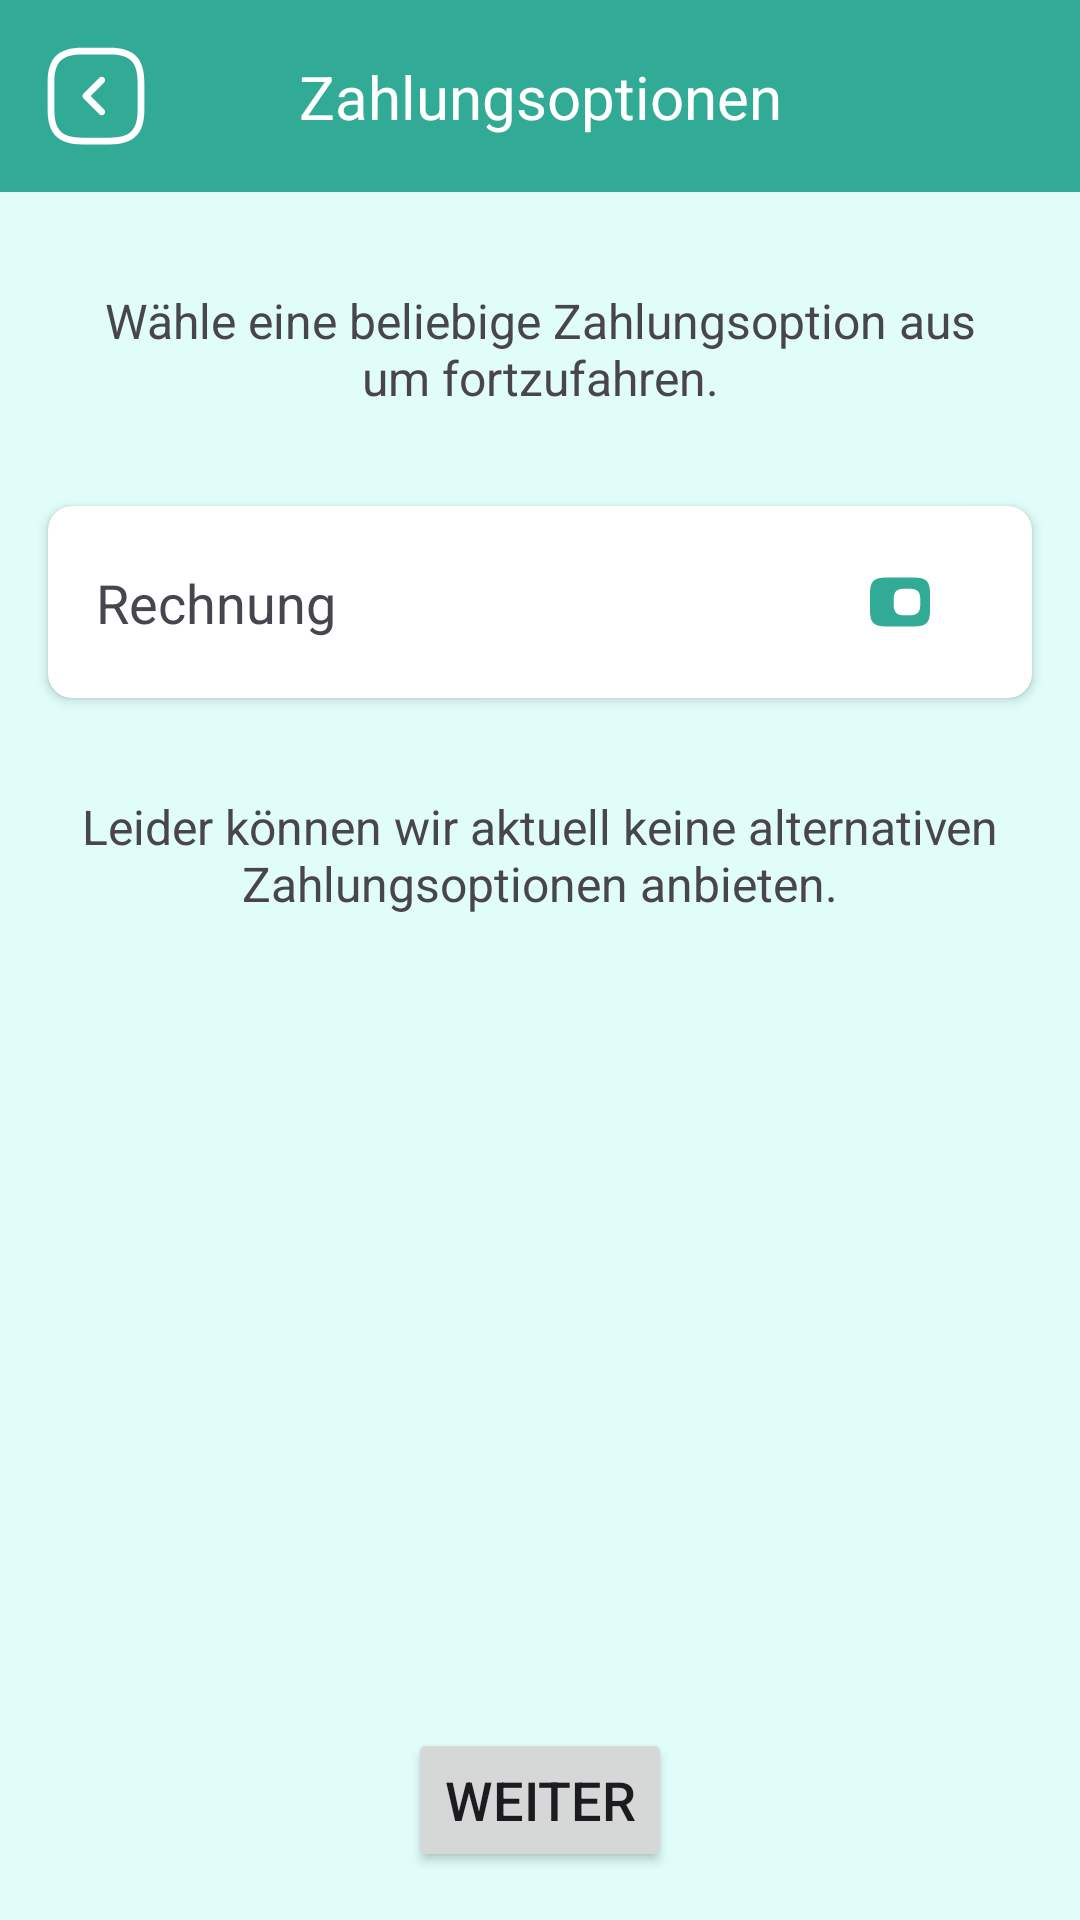

Produce the Android XML layout that renders to this screen, including the resource entries it uses.
<!-- AndroidManifest.xml: application theme Theme.MENTI -->
<!-- res/layout/fragment_zahlungsarten.xml -->
<?xml version="1.0" encoding="utf-8"?>
<androidx.constraintlayout.widget.ConstraintLayout xmlns:android="http://schemas.android.com/apk/res/android"
    xmlns:app="http://schemas.android.com/apk/res-auto"
    xmlns:tools="http://schemas.android.com/tools"
    android:layout_width="match_parent"
    android:layout_height="match_parent"
    android:background="@color/secondary"
    tools:context=".ui.ZahlungsartenFragment">

    <com.google.android.material.appbar.MaterialToolbar
        android:id="@+id/materialToolbar7"
        android:layout_width="match_parent"
        android:layout_height="wrap_content"
        android:background="?attr/colorPrimary"
        android:minHeight="?attr/actionBarSize"
        android:theme="?attr/actionBarTheme"
        app:layout_constraintEnd_toEndOf="parent"
        app:layout_constraintStart_toStartOf="parent"
        app:layout_constraintTop_toTopOf="parent" />

    <ImageButton
        android:id="@+id/backToPersoenlicheAngabenBTN"
        android:layout_width="48dp"
        android:layout_height="48dp"
        android:layout_marginStart="8dp"
        android:background="@color/primary"
        android:src="@drawable/arrow_square_left"
        app:layout_constraintBottom_toBottomOf="@+id/materialToolbar7"
        app:layout_constraintStart_toStartOf="parent"
        app:layout_constraintTop_toTopOf="@+id/materialToolbar7" />

    <TextView
        android:id="@+id/textView14"
        android:layout_width="wrap_content"
        android:layout_height="wrap_content"
        android:text="Zahlungsoptionen"
        android:textColor="@color/white"
        android:textSize="20sp"
        app:layout_constraintBottom_toBottomOf="@+id/materialToolbar7"
        app:layout_constraintEnd_toEndOf="@+id/materialToolbar7"
        app:layout_constraintStart_toStartOf="@+id/materialToolbar7"
        app:layout_constraintTop_toTopOf="@+id/materialToolbar7" />

    <androidx.constraintlayout.widget.ConstraintLayout
        android:id="@+id/constraintLayout11"
        android:layout_width="match_parent"
        android:layout_height="wrap_content"
        android:layout_marginStart="24dp"
        android:layout_marginEnd="24dp"
        app:layout_constraintEnd_toEndOf="parent"
        app:layout_constraintStart_toStartOf="parent"
        app:layout_constraintTop_toBottomOf="@+id/materialToolbar7">

        <TextView
            android:id="@+id/textView15"
            android:layout_width="wrap_content"
            android:layout_height="wrap_content"
            android:layout_marginTop="32dp"
            android:layout_marginBottom="16dp"
            android:text="Wähle eine beliebige Zahlungsoption aus um fortzufahren."
            android:textAlignment="center"
            android:textSize="16sp"
            app:layout_constraintBottom_toBottomOf="parent"
            app:layout_constraintEnd_toEndOf="parent"
            app:layout_constraintStart_toStartOf="parent"
            app:layout_constraintTop_toTopOf="parent" />
    </androidx.constraintlayout.widget.ConstraintLayout>

    <androidx.cardview.widget.CardView
        android:id="@+id/cardView4"
        android:layout_width="match_parent"
        android:layout_height="64dp"
        android:layout_marginStart="16dp"
        android:layout_marginTop="16dp"
        android:layout_marginEnd="16dp"
        app:cardCornerRadius="8dp"
        app:layout_constraintEnd_toEndOf="parent"
        app:layout_constraintStart_toStartOf="parent"
        app:layout_constraintTop_toBottomOf="@+id/constraintLayout11">

        <androidx.constraintlayout.widget.ConstraintLayout
            android:layout_width="match_parent"
            android:layout_height="match_parent">

            <TextView
                android:id="@+id/textView20"
                android:layout_width="wrap_content"
                android:layout_height="wrap_content"
                android:layout_marginStart="16dp"
                android:text="Rechnung"
                android:textSize="18sp"
                app:layout_constraintBottom_toBottomOf="parent"
                app:layout_constraintStart_toStartOf="parent"
                app:layout_constraintTop_toTopOf="parent" />

            <CheckBox
                android:id="@+id/rechnungCB"
                style="@style/CheckboxStyle"
                android:layout_width="wrap_content"
                android:layout_height="wrap_content"
                android:layout_marginEnd="8dp"
                android:button="@drawable/custom_checkbox"
                android:checked="true"
                app:layout_constraintBottom_toBottomOf="parent"
                app:layout_constraintEnd_toEndOf="parent"
                app:layout_constraintTop_toTopOf="parent" />
        </androidx.constraintlayout.widget.ConstraintLayout>
    </androidx.cardview.widget.CardView>

    <androidx.constraintlayout.widget.ConstraintLayout
        android:layout_width="match_parent"
        android:layout_height="wrap_content"
        android:layout_marginStart="24dp"
        android:layout_marginTop="32dp"
        android:layout_marginEnd="24dp"
        app:layout_constraintEnd_toEndOf="parent"
        app:layout_constraintStart_toStartOf="parent"
        app:layout_constraintTop_toBottomOf="@+id/cardView4">

        <TextView
            android:id="@+id/textView23"
            android:layout_width="wrap_content"
            android:layout_height="wrap_content"
            android:text="Leider können wir aktuell keine alternativen Zahlungsoptionen anbieten."
            android:textAlignment="center"
            android:textSize="16sp"
            app:layout_constraintEnd_toEndOf="parent"
            app:layout_constraintStart_toStartOf="parent"
            app:layout_constraintTop_toTopOf="parent" />
    </androidx.constraintlayout.widget.ConstraintLayout>

    <Button
        android:id="@+id/toZahlungsuebersichtBTN"
        android:layout_width="wrap_content"
        android:layout_height="wrap_content"
        android:layout_marginBottom="16dp"
        android:text="Weiter"
        android:textSize="18sp"
        app:layout_constraintBottom_toBottomOf="parent"
        app:layout_constraintEnd_toEndOf="parent"
        app:layout_constraintStart_toStartOf="parent" />
</androidx.constraintlayout.widget.ConstraintLayout>
<!-- resources referenced by this layout -->
<resources>
  <color name="primary">#32AB96</color>
  <color name="secondary">#E0FDFA</color>
  <color name="white">#FFFFFFFF</color>
  <!-- drawable arrow_square_left (drawable) -->
  <vector xmlns:android="http://schemas.android.com/apk/res/android"
      android:width="36dp"
      android:height="36dp"
      android:viewportWidth="36"
      android:viewportHeight="36">
    <path
        android:pathData="M22.5,34.125H13.5C5.355,34.125 1.875,30.645 1.875,22.5V13.5C1.875,5.355 5.355,1.875 13.5,1.875H22.5C30.645,1.875 34.125,5.355 34.125,13.5V22.5C34.125,30.645 30.645,34.125 22.5,34.125ZM13.5,4.125C6.585,4.125 4.125,6.585 4.125,13.5V22.5C4.125,29.415 6.585,31.875 13.5,31.875H22.5C29.415,31.875 31.875,29.415 31.875,22.5V13.5C31.875,6.585 29.415,4.125 22.5,4.125H13.5Z"
        android:fillColor="#ffffff"/>
    <path
        android:pathData="M19.89,24.42C19.605,24.42 19.32,24.315 19.095,24.09L13.8,18.795C13.365,18.36 13.365,17.64 13.8,17.205L19.095,11.91C19.53,11.475 20.25,11.475 20.685,11.91C21.12,12.345 21.12,13.065 20.685,13.5L16.185,18L20.685,22.5C21.12,22.935 21.12,23.655 20.685,24.09C20.475,24.315 20.19,24.42 19.89,24.42Z"
        android:fillColor="#ffffff"/>
  </vector>
  <!-- drawable custom_checkbox (drawable) -->
  <?xml version="1.0" encoding="utf-8"?>
  <selector xmlns:android="http://schemas.android.com/apk/res/android">
      <item android:state_checked="true" android:drawable="@drawable/off" />
      <item android:state_checked="false" android:drawable="@drawable/on"/>
  </selector>
  <style name="CheckboxStyle">
          <item name="colorControlNormal">@color/primary</item>
          <item name="colorAccent">@color/primary</item>
          <item name="colorButtonNormal">@color/primary</item>
          <item name="android:colorButtonNormal">@color/primary</item>
      </style>
  <style name="Theme.MENTI" parent="Base.Theme.MENTI" />
  <!-- drawable off (drawable) -->
  <vector xmlns:android="http://schemas.android.com/apk/res/android"
      android:width="24dp"
      android:height="24dp"
      android:viewportWidth="24"
      android:viewportHeight="24">
    <path
        android:pathData="M16.65,3.86H7.35C3.25,3.86 2,5.11 2,9.21V14.79C2,18.89 3.25,20.14 7.35,20.14H16.65C20.75,20.14 22,18.89 22,14.79V9.21C22,5.11 20.75,3.86 16.65,3.86ZM18.74,13.12C18.74,15.37 17.69,16.42 15.44,16.42H13.21C10.96,16.42 9.91,15.37 9.91,13.12V10.89C9.91,8.64 10.96,7.59 13.21,7.59H15.44C17.69,7.59 18.74,8.64 18.74,10.89V13.12Z"
        android:fillColor="#32AB96"/>
  </vector>
  <!-- drawable on (drawable) -->
  <vector xmlns:android="http://schemas.android.com/apk/res/android"
      android:width="24dp"
      android:height="24dp"
      android:viewportWidth="24"
      android:viewportHeight="24">
    <path
        android:pathData="M8.3,16H10.7C12.7,16 13.5,15.2 13.5,13.2V10.8C13.5,8.8 12.7,8 10.7,8H8.3C6.3,8 5.5,8.8 5.5,10.8V13.2C5.5,15.2 6.3,16 8.3,16Z"
        android:strokeLineJoin="round"
        android:strokeWidth="1.5"
        android:fillColor="#00000000"
        android:strokeColor="#32AB96"
        android:strokeLineCap="round"/>
    <path
        android:pathData="M17,20H7C3,20 2,19 2,15V9C2,5 3,4 7,4H17C21,4 22,5 22,9V15C22,19 21,20 17,20Z"
        android:strokeLineJoin="round"
        android:strokeWidth="1.5"
        android:fillColor="#00000000"
        android:strokeColor="#32AB96"
        android:strokeLineCap="round"/>
  </vector>
  <style name="Base.Theme.MENTI" parent="Theme.Material3.DayNight.NoActionBar">
          
          <item name="colorPrimary">@color/primary</item>
          <item name="android:statusBarColor">@color/primary</item>
      </style>
</resources>
